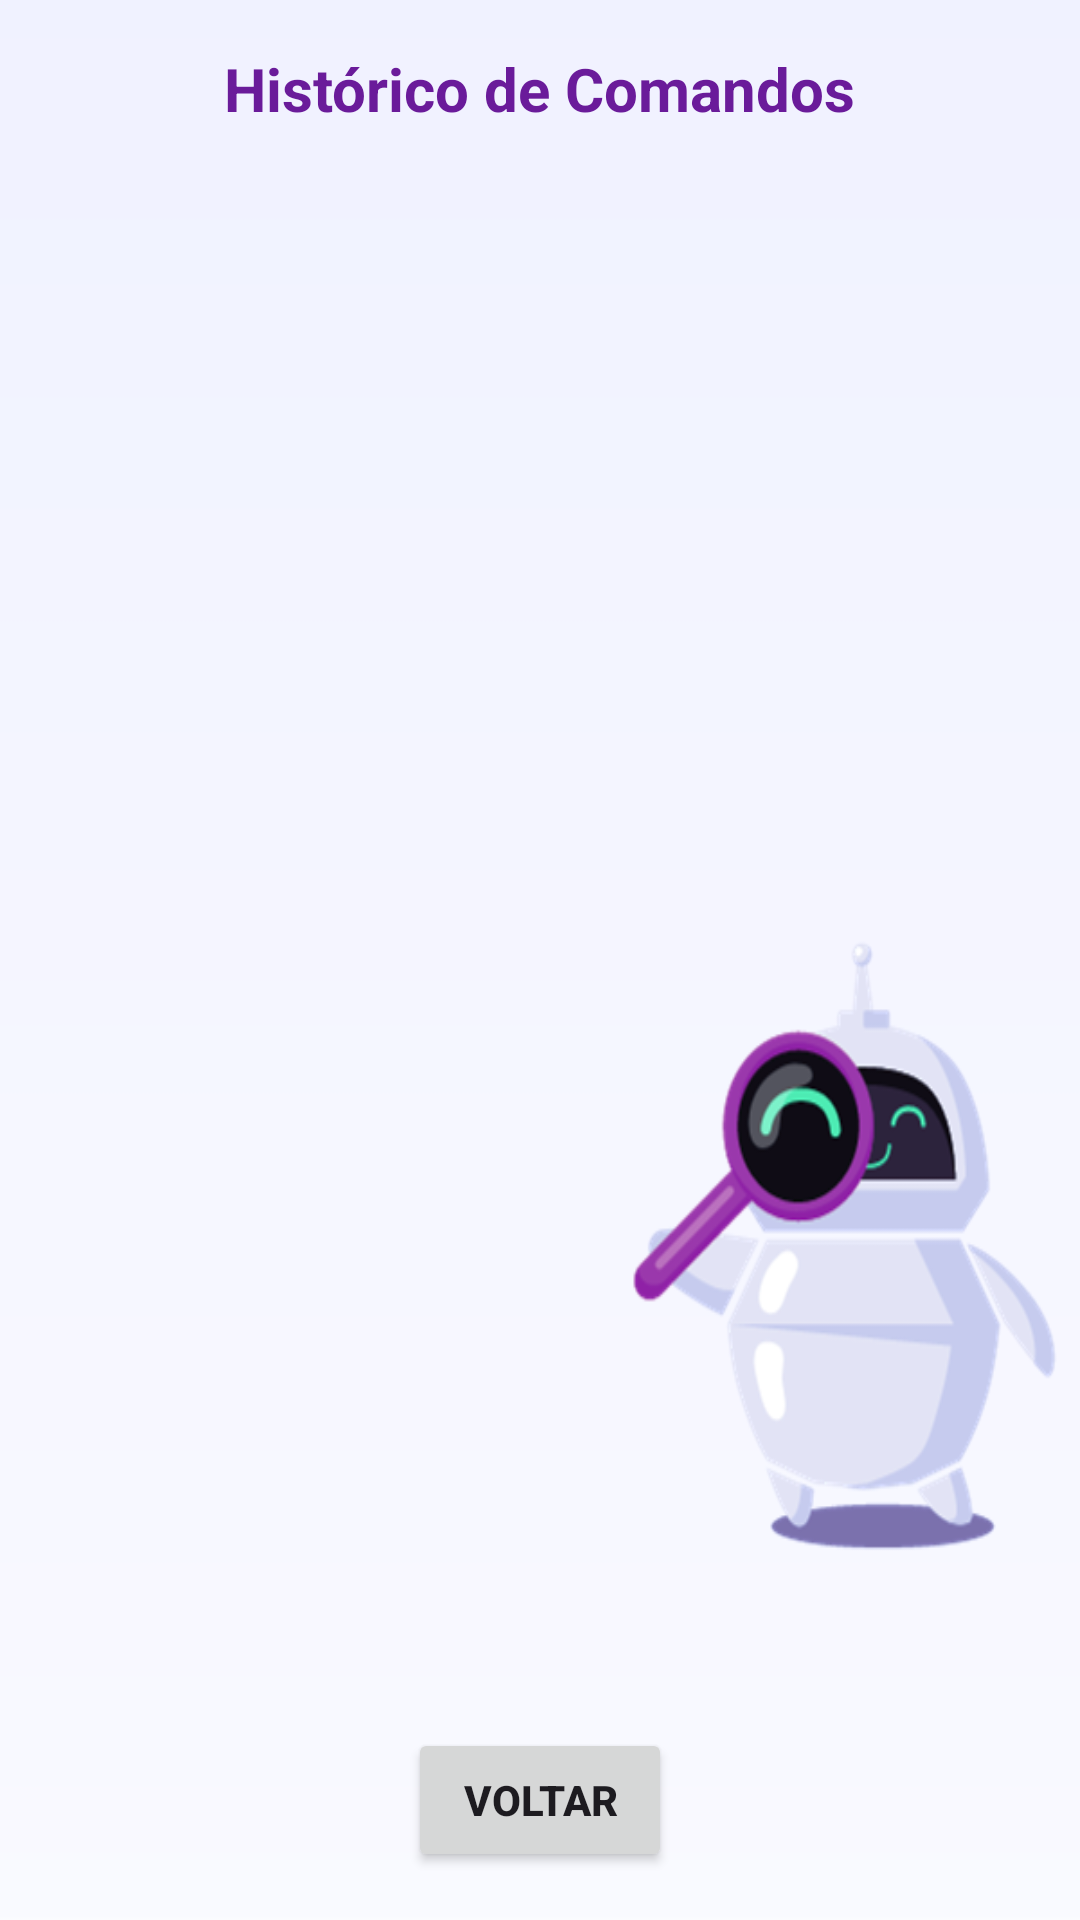

Here is an Android app screen rendered from its layout file. Give the layout XML and the strings, colors and styles it references.
<!-- AndroidManifest.xml: application theme Theme.Trabalho2 -->
<!-- res/layout/fragment_command_history.xml -->
<androidx.constraintlayout.widget.ConstraintLayout
    xmlns:android="http://schemas.android.com/apk/res/android"
    xmlns:app="http://schemas.android.com/apk/res-auto"
    android:layout_width="match_parent"
    android:layout_height="match_parent"
    android:background="@drawable/img_tela_3">

    <TextView
        android:id="@+id/textViewTitle"
        android:layout_width="wrap_content"
        android:layout_height="wrap_content"
        android:text="@string/hist_rico_de_comandos"
        android:textSize="20sp"
        android:textStyle="bold"
        android:textColor="@color/purple_700"
        android:layout_margin="16dp"
        app:layout_constraintTop_toTopOf="parent"
        app:layout_constraintStart_toStartOf="parent"
        app:layout_constraintEnd_toEndOf="parent"/>

    <androidx.recyclerview.widget.RecyclerView
        android:id="@+id/recyclerViewCommands"
        android:layout_width="0dp"
        android:layout_height="0dp"
        android:padding="8dp"
        android:clickable="true"
        android:focusable="true"
        app:layout_constraintTop_toBottomOf="@id/textViewTitle"
        app:layout_constraintBottom_toTopOf="@id/buttonVoltar"
        app:layout_constraintStart_toStartOf="parent"
        app:layout_constraintEnd_toEndOf="parent"/>


    <Button
        android:id="@+id/buttonVoltar"
        android:layout_width="wrap_content"
        android:layout_height="wrap_content"
        android:layout_gravity="center_horizontal"
        android:layout_marginStart="16dp"
        android:layout_marginEnd="16dp"
        android:layout_marginBottom="16dp"
        android:text="@string/voltar"
        android:textStyle="bold"
        app:layout_constraintBottom_toBottomOf="parent"
        app:layout_constraintStart_toStartOf="parent"
        app:layout_constraintEnd_toEndOf="parent"/>

</androidx.constraintlayout.widget.ConstraintLayout>
<!-- resources referenced by this layout -->
<resources>
  <color name="purple_700">#6A1B9A</color>
  <!-- drawable img_tela_3: png bitmap (drawable, 33713 bytes) -->
  <string name="hist_rico_de_comandos">Histórico de Comandos</string>
  <string name="voltar">Voltar</string>
  <style name="Theme.Trabalho2" parent="Base.Theme.Trabalho2" />
  <style name="Base.Theme.Trabalho2" parent="Theme.Material3.DayNight.NoActionBar">
      </style>
</resources>
